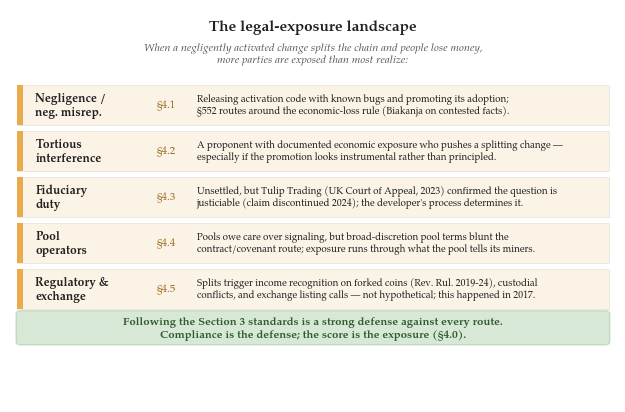

Generate this figure with matplotlib:
# fig_4_2_routes.py  ->  fig-4-2-routes.pdf / .png
# Figure 4.2: the legal-exposure landscape of Chapter 4, at a glance.
# Lifted faithfully from the validated "Chapter 4 in brief" box: the five
# exposure routes, each with its hedged trigger, unified by the §3-compliance
# defense (§4.0: "Compliance is the defense; the score is the exposure").
# Conditional language is preserved ("can," "reachable on," "unsettled") so the
# figure asserts no liability outcome -- it maps the terrain the chapter analyzes.
import matplotlib.pyplot as plt
from matplotlib.patches import FancyBboxPatch, Rectangle

plt.rcParams.update({
    "font.family": "serif",
    "font.serif": ["Palatino Linotype", "Book Antiqua", "TeX Gyre Pagella", "DejaVu Serif"],
    "font.size": 9,
})

AMBER, GREEN, INK, EDGE = "#e8a33d", "#7bb37b", "#222222", "#555555"

# (theme label, section, trigger lines) -- lines kept short enough to sit inside
# the row with margin to spare (the longest were over-running the box before).
ROUTES = [
    ("Negligence /\nneg. misrep.", "§4.1",
     "Releasing activation code with known bugs and promoting its adoption;\n§552 routes around the economic-loss rule (Biakanja on contested facts)."),
    ("Tortious\ninterference", "§4.2",
     "A proponent with documented economic exposure who pushes a splitting change —\nespecially if the promotion looks instrumental rather than principled."),
    ("Fiduciary\nduty", "§4.3",
     "Unsettled, but Tulip Trading (UK Court of Appeal, 2023) confirmed the question is\njusticiable (claim discontinued 2024); the developer's process determines it."),
    ("Pool\noperators", "§4.4",
     "Pools owe care over signaling, but broad-discretion pool terms blunt the\ncontract/covenant route; exposure runs through what the pool tells its miners."),
    ("Regulatory &\nexchange", "§4.5",
     "Splits trigger income recognition on forked coins (Rev. Rul. 2019-24), custodial\nconflicts, and exchange listing calls — not hypothetical; this happened in 2017."),
]

fig, ax = plt.subplots(figsize=(6.5, 4.2))
ax.set_xlim(0, 10); ax.set_ylim(0, 9.9); ax.axis("off")

ax.text(5.0, 9.65, "The legal-exposure landscape", ha="center", va="top",
        fontsize=11, fontweight="bold", color=INK)
ax.text(5.0, 9.05, "When a negligently activated change splits the chain and people lose money,\nmore parties are exposed than most realize:",
        ha="center", va="top", fontsize=8.0, style="italic", color="#555555")

row_h = 1.16
y0 = 8.0
for i, (theme, sec, trig) in enumerate(ROUTES):
    y = y0 - i * row_h
    ax.add_patch(Rectangle((0.12, y - row_h + 0.15), 9.76, row_h - 0.16,
                           facecolor=AMBER, alpha=0.12, edgecolor=EDGE, lw=0.6))
    ax.add_patch(Rectangle((0.12, y - row_h + 0.15), 0.10, row_h - 0.16,
                           facecolor=AMBER, alpha=0.9, edgecolor="none"))  # left accent
    ax.text(0.42, y - row_h / 2 + 0.07, theme, ha="left", va="center",
            fontsize=8.6, fontweight="bold", color=INK)
    ax.text(2.42, y - row_h / 2 + 0.07, sec, ha="left", va="center",
            fontsize=8.0, color="#9c6a1d")
    ax.text(3.08, y - row_h / 2 + 0.07, trig, ha="left", va="center",
            fontsize=7.0, color=INK)

# green defense footer bar
yb = y0 - len(ROUTES) * row_h
ax.add_patch(FancyBboxPatch((0.12, yb - 0.74), 9.76, 0.82,
                            boxstyle="round,pad=0.02,rounding_size=0.08",
                            facecolor=GREEN, alpha=0.30, edgecolor=GREEN, lw=1.1))
ax.text(5.0, yb - 0.33,
        "Following the Section 3 standards is a strong defense against every route.\nCompliance is the defense; the score is the exposure (§4.0).",
        ha="center", va="center", fontsize=8.2, fontweight="bold", color="#2f5d2f")

fig.tight_layout()
fig.savefig("fig-4-2-routes.pdf", bbox_inches="tight")
fig.savefig("fig-4-2-routes.png", dpi=200, bbox_inches="tight")
print("fig 4.2 routes done")
